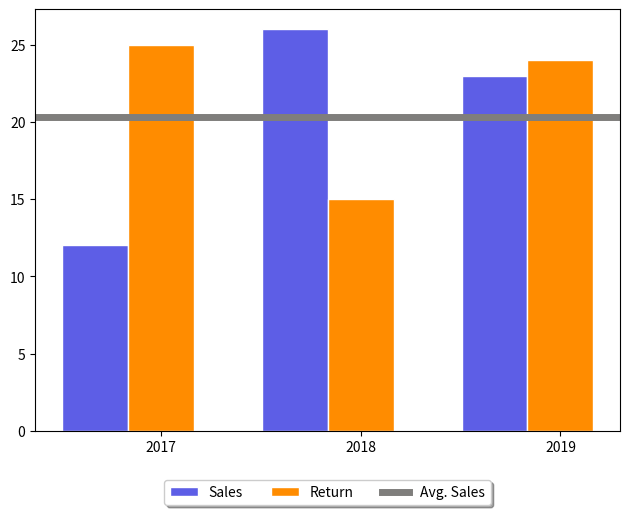

The matplotlib source for this figure:
# libraries
import numpy as np
import matplotlib.pyplot as plt

# plt.figure(figsize=(5, 4))
# set width of bar
barWidth = 0.33


# set height of bar
sales_data1 = 12
sales_data2 = 26
sales_data3 = 23

bar2_data1 = 25
bar2_data2 = 15
bar2_data3 = 24

bars1 = [sales_data1, sales_data2, sales_data3]
bars2 = [bar2_data1, bar2_data2, bar2_data3]

avg_sales = (sales_data1 + sales_data2 + sales_data3)/3


# Set position of bar on X axis
r1 = np.arange(len(bars1))
r2 = [x + barWidth for x in r1]


# Make the plot
bar1 = plt.bar(r1, bars1, color='#5d5ee6', width=barWidth, edgecolor='white', label='Sales')
bar2 = plt.bar(r2, bars2, color='#ff8c00', width=barWidth, edgecolor='white', label='Return')
plt.axhline(avg_sales, color='#7f7e7c', linewidth=5, label='Avg. Sales')

x_axis = plt.xticks([r + barWidth for r in range(len(bars1))], ['2017', '2018', '2019'])


# ----Set legend in the bottom of the chart -------------
ax = plt.subplot()
box = ax.get_position()
ax.set_position([box.x0, box.y0 + box.height * 0.1,
                 box.width, box.height * 0.9])

# Put a legend below current axis
handles, labels = plt.gca().get_legend_handles_labels()
order = [1,2,0]
ax.legend([handles[idx] for idx in order],[labels[idx] for idx in order], loc='upper center', bbox_to_anchor=(0.5, -0.1),
          fancybox=True, shadow=True, ncol=3)


#plt.legend()


plt.tight_layout()
plt.savefig('group_bar_chart.png', bbox_inches='tight')


# plt.show()
plt.savefig('group_bar_chart.png')